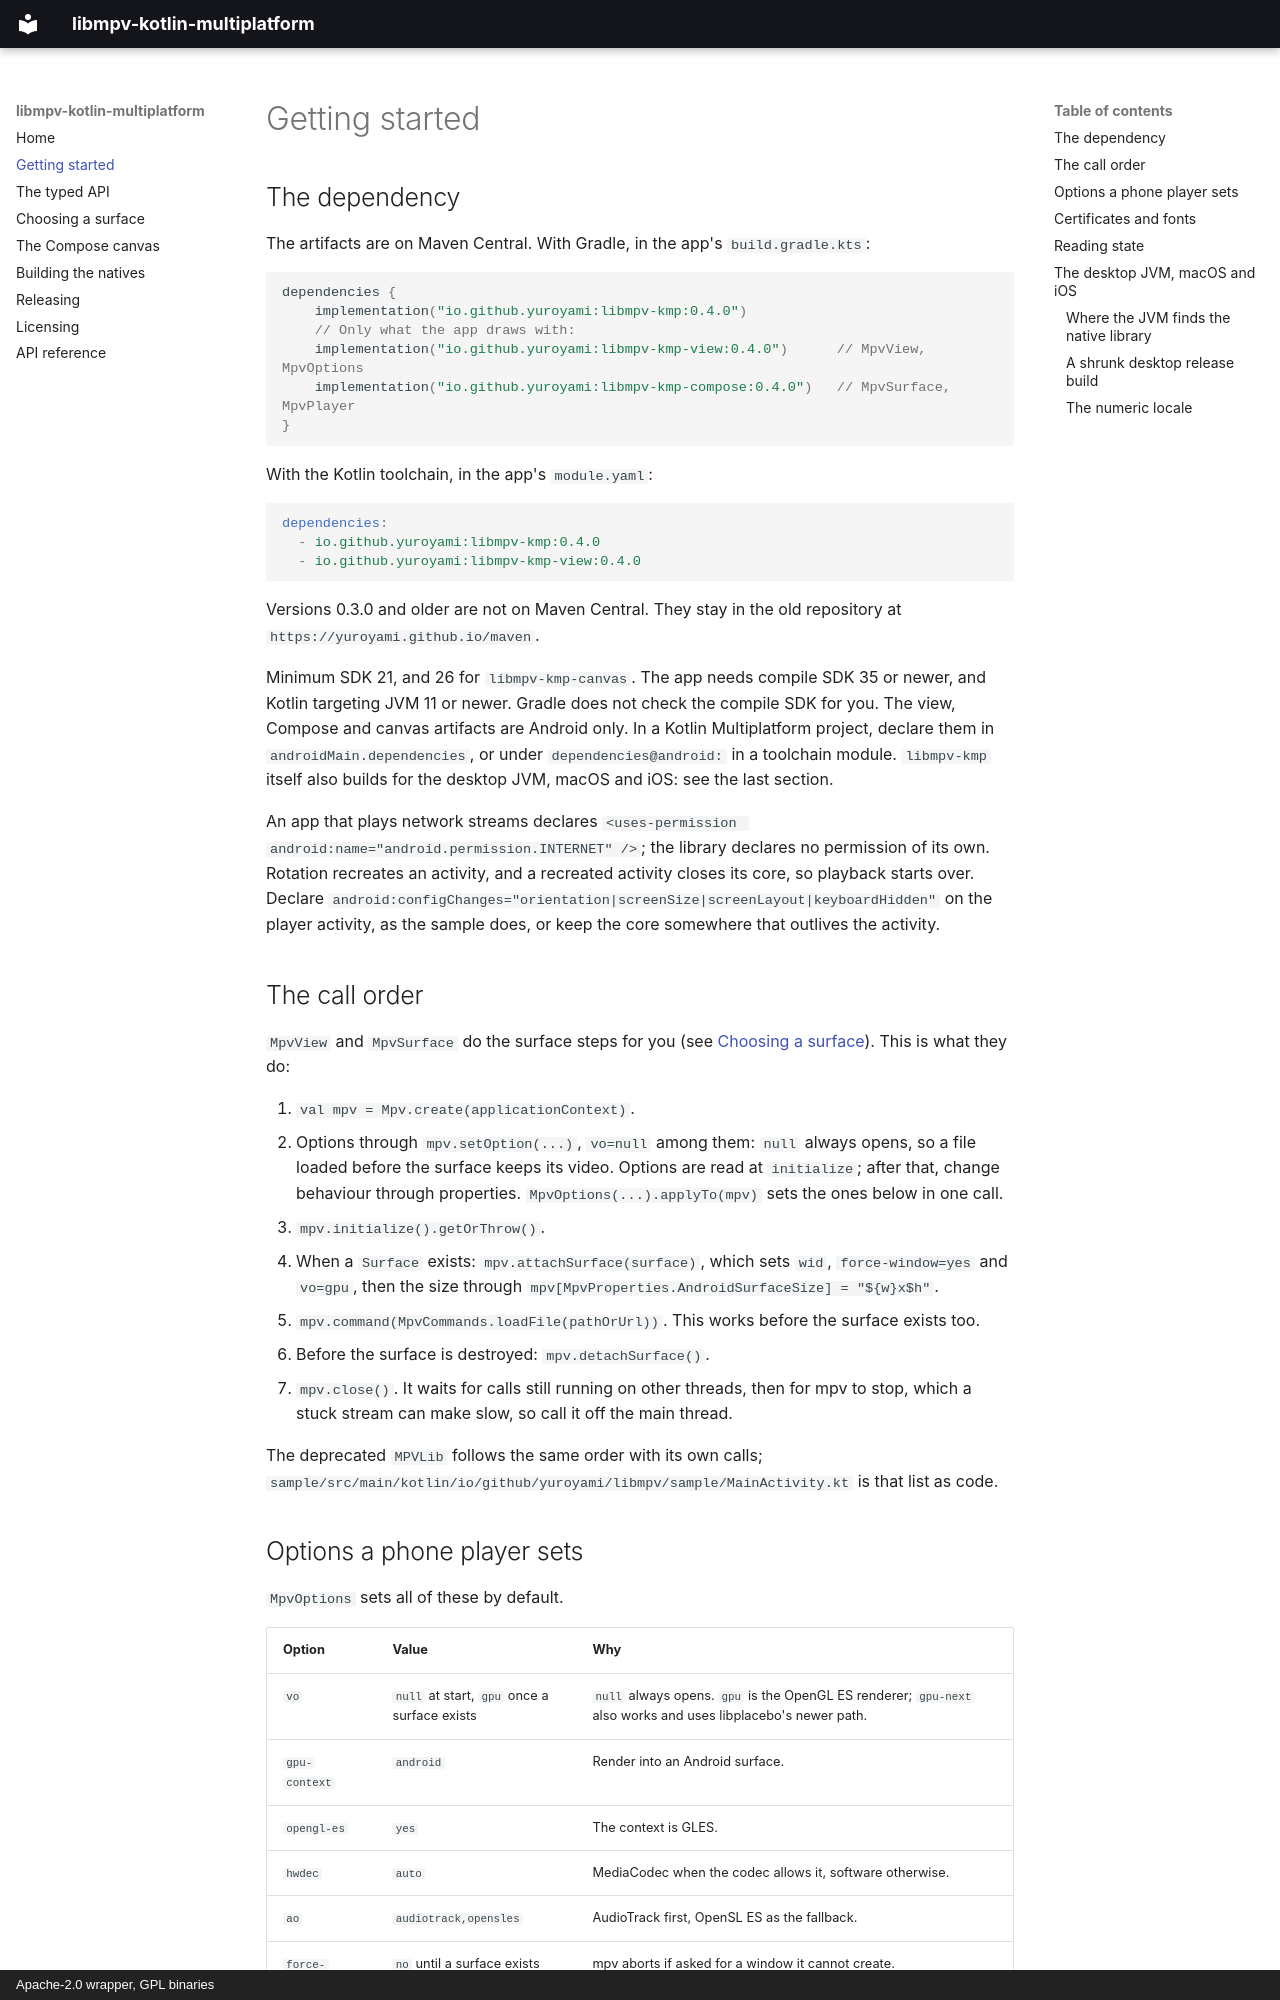

repository: yuroyami/libmpv-kotlin-multiplatform · page: getting-started/index.html · generator: mkdocs · copyright: Apache-2.0 wrapper, GPL binaries

# Getting started

## The dependency

The artifacts are on Maven Central. With Gradle, in the app's `build.gradle.kts`:

```kotlin
dependencies {
    implementation("io.github.yuroyami:libmpv-kmp:0.4.0")
    // Only what the app draws with:
    implementation("io.github.yuroyami:libmpv-kmp-view:0.4.0")      // MpvView, MpvOptions
    implementation("io.github.yuroyami:libmpv-kmp-compose:0.4.0")   // MpvSurface, MpvPlayer
}
```

With the Kotlin toolchain, in the app's `module.yaml`:

```yaml
dependencies:
  - io.github.yuroyami:libmpv-kmp:0.4.0
  - io.github.yuroyami:libmpv-kmp-view:0.4.0
```

Versions 0.3.0 and older are not on Maven Central. They stay in the old repository at `https://yuroyami.github.io/maven`.

Minimum SDK 21, and 26 for `libmpv-kmp-canvas`. The app needs compile SDK 35 or newer, and Kotlin targeting JVM 11 or newer. Gradle does not check the compile SDK for you. The view, Compose and canvas artifacts are Android only. In a Kotlin Multiplatform project, declare them in `androidMain.dependencies`, or under `dependencies@android:` in a toolchain module. `libmpv-kmp` itself also builds for the desktop JVM, macOS and iOS: see the last section.

An app that plays network streams declares `<uses-permission android:name="android.permission.INTERNET" />`; the library declares no permission of its own. Rotation recreates an activity, and a recreated activity closes its core, so playback starts over. Declare `android:configChanges="orientation|screenSize|screenLayout|keyboardHidden"` on the player activity, as the sample does, or keep the core somewhere that outlives the activity.

## The call order

`MpvView` and `MpvSurface` do the surface steps for you (see [Choosing a surface](choosing-a-surface.md)). This is what they do:

1. `val mpv = Mpv.create(applicationContext)`.
2. Options through `mpv.setOption(...)`, `vo=null` among them: `null` always opens, so a file loaded before the surface keeps its video. Options are read at `initialize`; after that, change behaviour through properties. `MpvOptions(...).applyTo(mpv)` sets the ones below in one call.
3. `mpv.initialize().getOrThrow()`.
4. When a `Surface` exists: `mpv.attachSurface(surface)`, which sets `wid`, `force-window=yes` and `vo=gpu`, then the size through `mpv[MpvProperties.AndroidSurfaceSize] = "${w}x$h"`.
5. `mpv.command(MpvCommands.loadFile(pathOrUrl))`. This works before the surface exists too.
6. Before the surface is destroyed: `mpv.detachSurface()`.
7. `mpv.close()`. It waits for calls still running on other threads, then for mpv to stop, which a stuck stream can make slow, so call it off the main thread.

The deprecated `MPVLib` follows the same order with its own calls; `sample/src/main/kotlin/io/github/yuroyami/libmpv/sample/MainActivity.kt` is that list as code.

## Options a phone player sets

`MpvOptions` sets all of these by default.

| Option | Value | Why |
|---|---|---|
| `vo` | `null` at start, `gpu` once a surface exists | `null` always opens. `gpu` is the OpenGL ES renderer; `gpu-next` also works and uses libplacebo's newer path. |
| `gpu-context` | `android` | Render into an Android surface. |
| `opengl-es` | `yes` | The context is GLES. |
| `hwdec` | `auto` | MediaCodec when the codec allows it, software otherwise. |
| `ao` | `audiotrack,opensles` | AudioTrack first, OpenSL ES as the fallback. |
| `force-window` | `no` until a surface exists | mpv aborts if asked for a window it cannot create. |
